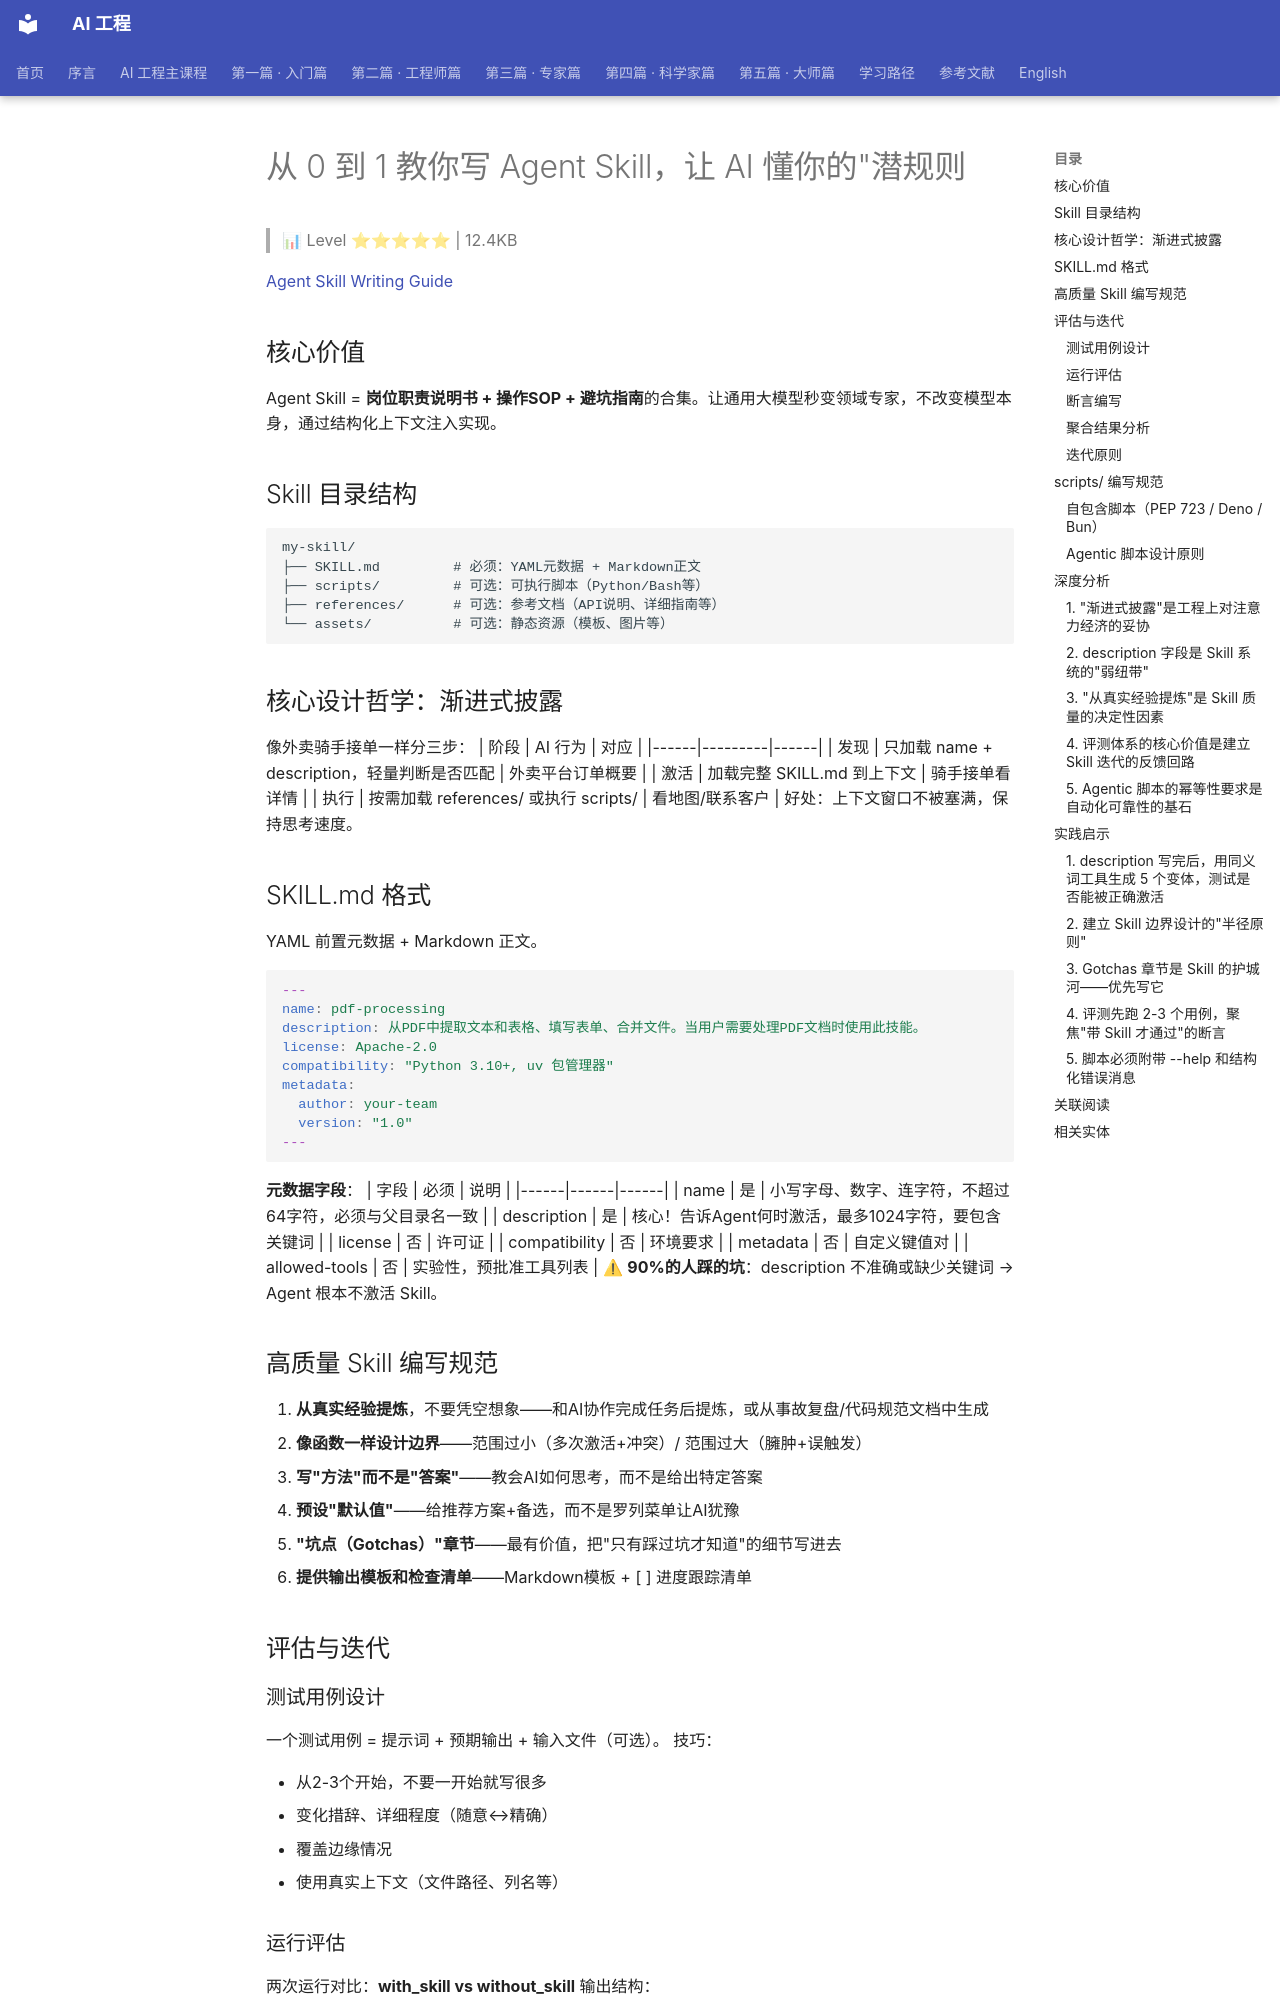

repository: QianJinGuo/wiki-book · page: ch04/386-0-1-agent-skill-ai.html · generator: mkdocs

# 从 0 到 1 教你写 Agent Skill，让 AI 懂你的"潜规则

> 📊 Level ⭐⭐⭐⭐⭐ | 12.4KB

[Agent Skill Writing Guide](https://mp.weixin.qq.com/s/six9MKhvBgyZyUvyAIujTA)

## 核心价值
Agent Skill = **岗位职责说明书 + 操作SOP + 避坑指南**的合集。让通用大模型秒变领域专家，不改变模型本身，通过结构化上下文注入实现。

## Skill 目录结构
```
my-skill/
├── SKILL.md         # 必须：YAML元数据 + Markdown正文
├── scripts/         # 可选：可执行脚本（Python/Bash等）
├── references/      # 可选：参考文档（API说明、详细指南等）
└── assets/          # 可选：静态资源（模板、图片等）
```

## 核心设计哲学：渐进式披露
像外卖骑手接单一样分三步：
| 阶段 | AI 行为 | 对应 |
|------|---------|------|
| 发现 | 只加载 name + description，轻量判断是否匹配 | 外卖平台订单概要 |
| 激活 | 加载完整 SKILL.md 到上下文 | 骑手接单看详情 |
| 执行 | 按需加载 references/ 或执行 scripts/ | 看地图/联系客户 |
好处：上下文窗口不被塞满，保持思考速度。

## SKILL.md 格式
YAML 前置元数据 + Markdown 正文。
```yaml
---
name: pdf-processing
description: 从PDF中提取文本和表格、填写表单、合并文件。当用户需要处理PDF文档时使用此技能。
license: Apache-2.0
compatibility: "Python 3.10+, uv 包管理器"
metadata:
  author: your-team
  version: "1.0"
---
```
**元数据字段**：
| 字段 | 必须 | 说明 |
|------|------|------|
| name | 是 | 小写字母、数字、连字符，不超过64字符，必须与父目录名一致 |
| description | 是 | 核心！告诉Agent何时激活，最多1024字符，要包含关键词 |
| license | 否 | 许可证 |
| compatibility | 否 | 环境要求 |
| metadata | 否 | 自定义键值对 |
| allowed-tools | 否 | 实验性，预批准工具列表 |
⚠ **90%的人踩的坑**：description 不准确或缺少关键词 → Agent 根本不激活 Skill。

## 高质量 Skill 编写规范
1. **从真实经验提炼**，不要凭空想象——和AI协作完成任务后提炼，或从事故复盘/代码规范文档中生成
2. **像函数一样设计边界**——范围过小（多次激活+冲突）/ 范围过大（臃肿+误触发）
3. **写"方法"而不是"答案"**——教会AI如何思考，而不是给出特定答案
4. **预设"默认值"**——给推荐方案+备选，而不是罗列菜单让AI犹豫
5. **"坑点（Gotchas）"章节**——最有价值，把"只有踩过坑才知道"的细节写进去
6. **提供输出模板和检查清单**——Markdown模板 + [ ] 进度跟踪清单

## 评估与迭代
### 测试用例设计
一个测试用例 = 提示词 + 预期输出 + 输入文件（可选）。
技巧：

- 从2-3个开始，不要一开始就写很多
- 变化措辞、详细程度（随意↔精确）
- 覆盖边缘情况
- 使用真实上下文（文件路径、列名等）

### 运行评估
两次运行对比：**with_skill vs without_skill**
输出结构：
```
iteration-1/
├── eval-top-months-chart/
│   ├── with_skill/outputs/ + timing.json + grading.json
│   └── without_skill/...
└── benchmark.json（汇总统计）
```

### 断言编写
好的断言：可编程验证 / 具体可观察 / 可计数
弱的断言：太模糊 / 太脆弱（措辞一变就失败）
